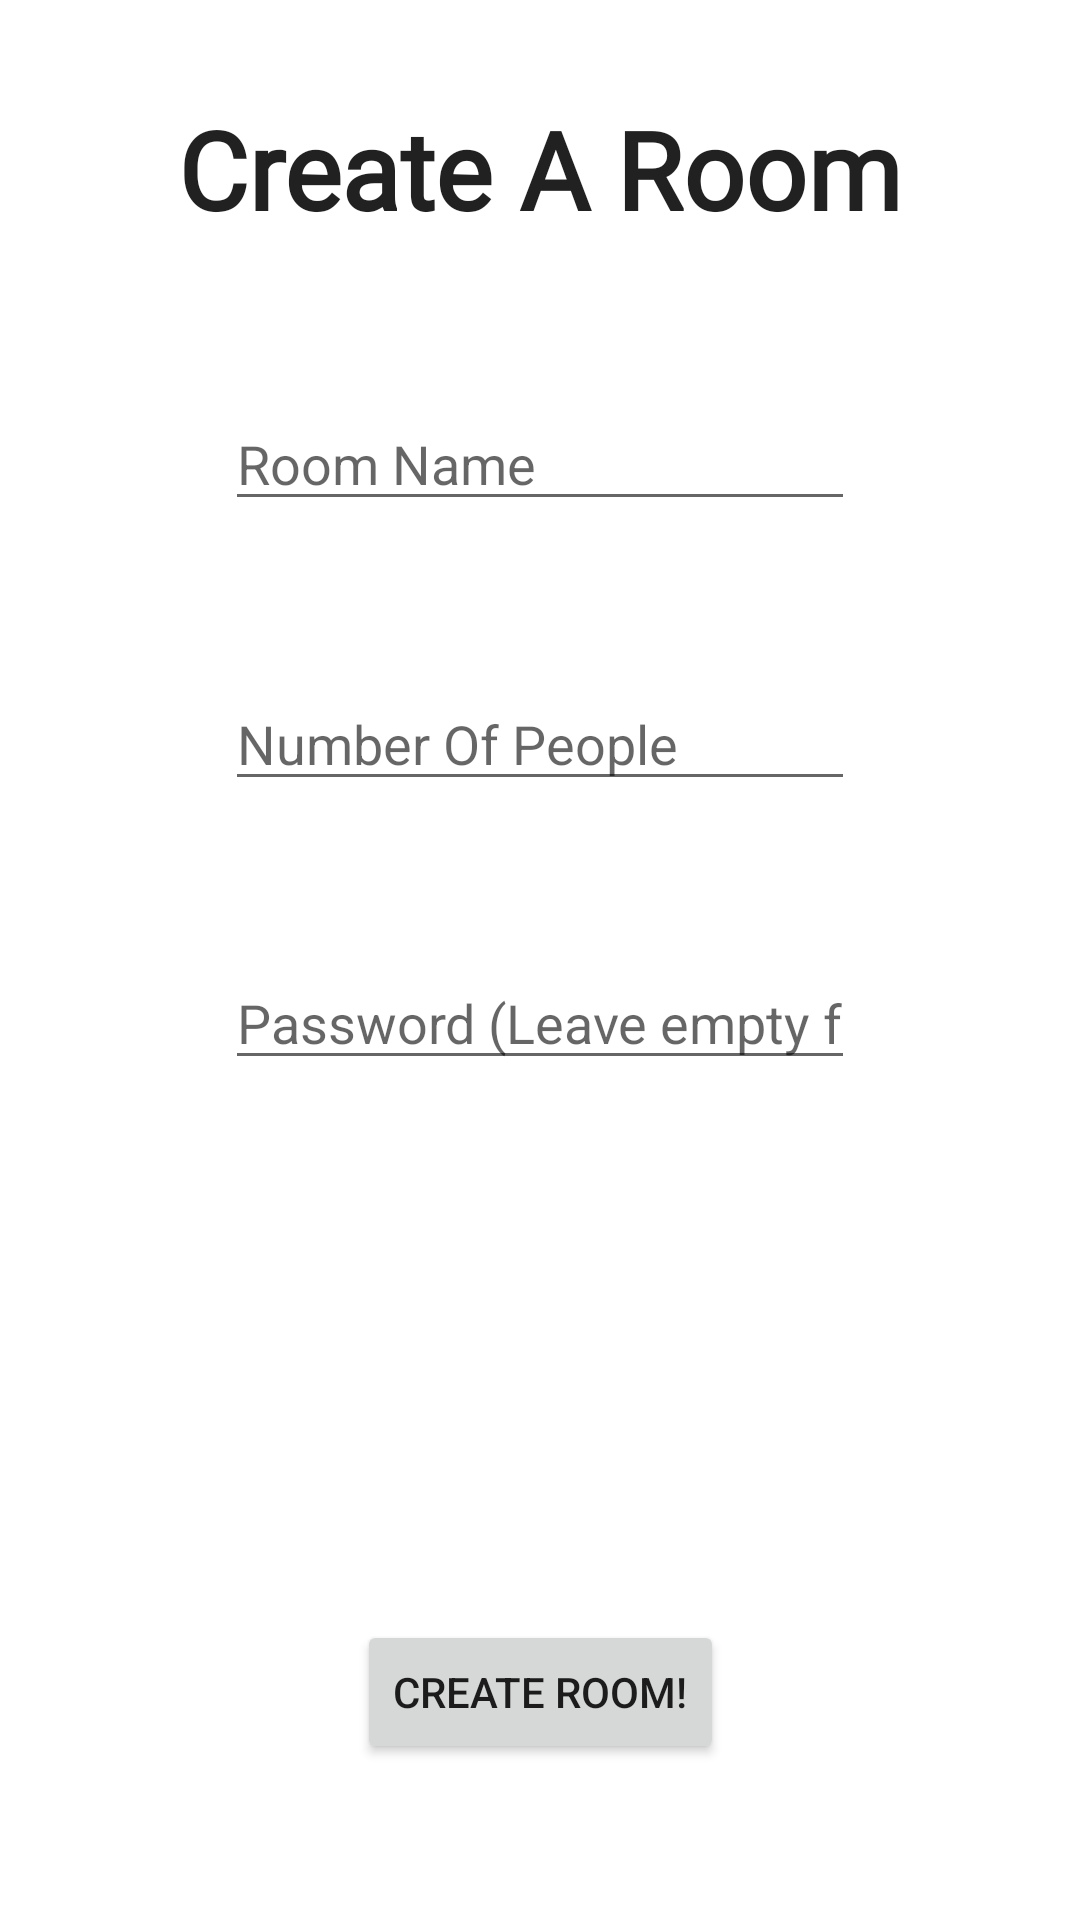

Write the Android layout XML for this screen, with the resource values it uses.
<!-- AndroidManifest.xml: application theme Theme.GLTest -->
<!-- res/layout/activity_create_room.xml -->
<?xml version="1.0" encoding="utf-8"?>
<androidx.constraintlayout.widget.ConstraintLayout xmlns:android="http://schemas.android.com/apk/res/android"
    xmlns:app="http://schemas.android.com/apk/res-auto"
    xmlns:tools="http://schemas.android.com/tools"
    android:layout_width="match_parent"
    android:layout_height="match_parent">

    <TextView
        android:id="@+id/tvTitle"
        android:layout_width="wrap_content"
        android:layout_height="wrap_content"
        android:layout_marginTop="32dp"
        android:fontFamily="@font/atomic_age"
        android:text="Create A Room"
        android:textAppearance="@style/TextAppearance.AppCompat.Large"
        android:textSize="36sp"
        android:textStyle="bold"
        app:layout_constraintEnd_toEndOf="parent"
        app:layout_constraintStart_toStartOf="parent"
        app:layout_constraintTop_toTopOf="parent" />

    <EditText
        android:id="@+id/etRoomName"
        android:layout_width="wrap_content"
        android:layout_height="wrap_content"
        android:ems="10"
        android:hint="Room Name"
        android:inputType="textPersonName"
        app:layout_constraintBottom_toTopOf="@+id/editTextNumber"
        app:layout_constraintEnd_toEndOf="@+id/tvTitle"
        app:layout_constraintHorizontal_bias="0.5"
        app:layout_constraintStart_toStartOf="@+id/tvTitle"
        app:layout_constraintTop_toBottomOf="@+id/tvTitle" />

    <androidx.constraintlayout.widget.Barrier
        android:id="@+id/barrier"
        android:layout_width="wrap_content"
        android:layout_height="wrap_content"
        app:barrierDirection="bottom"
        app:constraint_referenced_ids="null,tvTitle"
        tools:layout_editor_absoluteY="731dp" />

    <EditText
        android:id="@+id/editTextNumber"
        android:layout_width="wrap_content"
        android:layout_height="wrap_content"
        android:ems="10"
        android:hint="Number Of People"
        android:inputType="number"
        app:layout_constraintBottom_toTopOf="@+id/editTextTextPassword"
        app:layout_constraintEnd_toEndOf="@+id/etRoomName"
        app:layout_constraintStart_toStartOf="@+id/etRoomName"
        app:layout_constraintTop_toBottomOf="@+id/etRoomName" />

    <EditText
        android:id="@+id/editTextTextPassword"
        android:layout_width="wrap_content"
        android:layout_height="wrap_content"
        android:layout_marginBottom="128dp"
        android:ems="10"
        android:hint="Password (Leave empty for none)"
        android:inputType="textPassword"
        app:layout_constraintBottom_toTopOf="@+id/btnCreateRoom"
        app:layout_constraintEnd_toEndOf="@+id/editTextNumber"
        app:layout_constraintHorizontal_bias="0.51"
        app:layout_constraintStart_toStartOf="@+id/editTextNumber"
        app:layout_constraintTop_toBottomOf="@+id/editTextNumber" />

    <Button
        android:id="@+id/btnCreateRoom"
        android:layout_width="wrap_content"
        android:layout_height="wrap_content"
        android:text="Create Room!"
        app:layout_constraintBottom_toBottomOf="parent"
        app:layout_constraintEnd_toEndOf="@+id/editTextTextPassword"
        app:layout_constraintHorizontal_bias="0.502"
        app:layout_constraintStart_toStartOf="@+id/editTextTextPassword"
        app:layout_constraintTop_toBottomOf="@+id/editTextTextPassword" />

</androidx.constraintlayout.widget.ConstraintLayout>
<!-- resources referenced by this layout -->
<resources>
  <style name="Theme.GLTest" parent="Theme.MaterialComponents.DayNight.DarkActionBar">
          
          <item name="colorPrimary">@color/purple_500</item>
          <item name="colorPrimaryVariant">@color/purple_700</item>
          <item name="colorOnPrimary">@color/white</item>
          
          <item name="colorSecondary">@color/teal_200</item>
          <item name="colorSecondaryVariant">@color/teal_700</item>
          <item name="colorOnSecondary">@color/black</item>
          
          <item name="android:statusBarColor" tools:targetApi="l">?attr/colorPrimaryVariant</item>
          
      </style>
  <!-- not gathered from this repository: default colours our renderer supplied (Android Studio template values) -->
  <color name="purple_500">#FF6200EE</color>
  <color name="purple_700">#FF3700B3</color>
  <color name="teal_200">#FF03DAC5</color>
  <color name="teal_700">#FF018786</color>
  <color name="black">#FF000000</color>
  <color name="white">#FFFFFFFF</color>
</resources>
